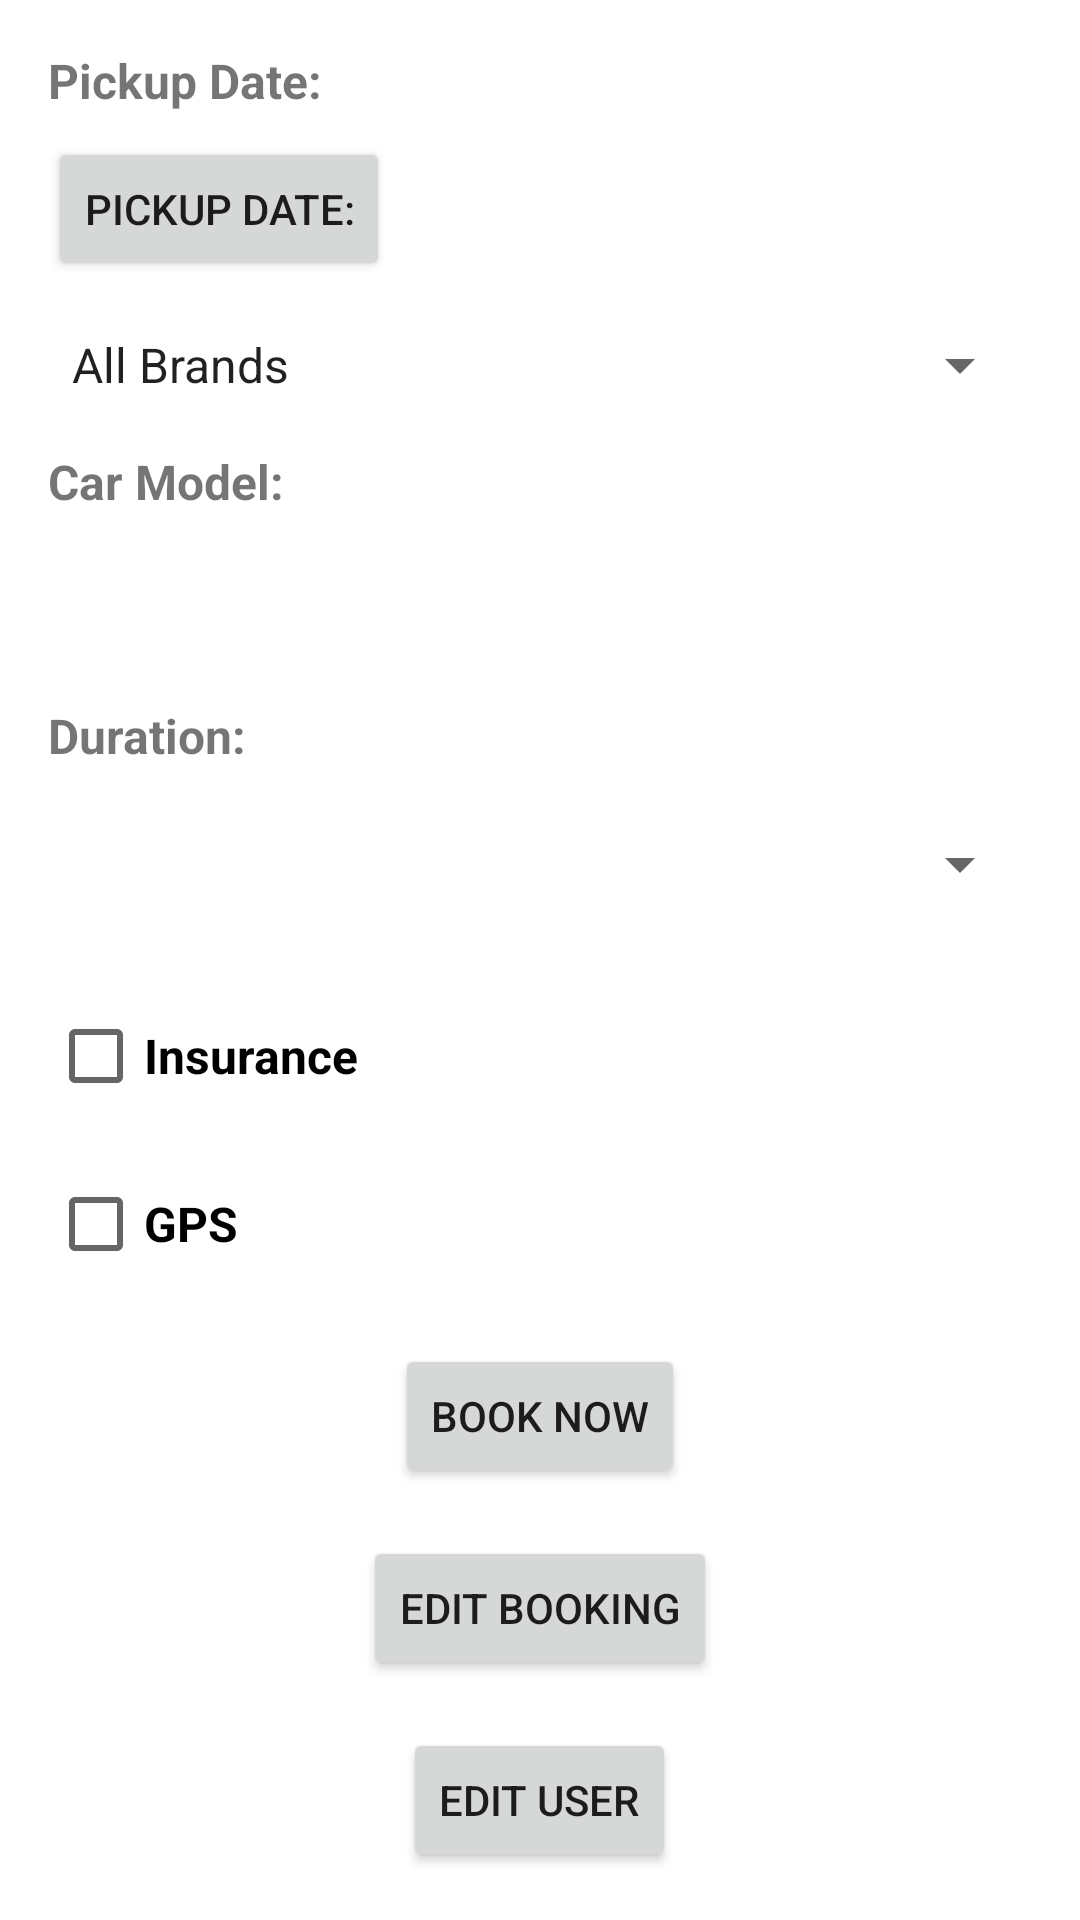

This screen was rendered from an Android layout file. Write that file and the resources it references.
<!-- AndroidManifest.xml: application theme AppTheme -->
<!-- res/layout/activity_booking.xml -->
<?xml version="1.0" encoding="utf-8"?>

<LinearLayout xmlns:android="http://schemas.android.com/apk/res/android"
    android:layout_width="match_parent"
    android:layout_height="match_parent"
    android:orientation="vertical"
    android:padding="16dp">

    <TextView
        android:id="@+id/pickup_date_text_view"
        android:layout_width="wrap_content"
        android:layout_height="wrap_content"
        android:text="@string/pickup_date"
        android:textSize="16sp"
        android:textStyle="bold" />

    <Button
        android:id="@+id/pickup_date_button"
        android:layout_width="wrap_content"
        android:layout_height="wrap_content"
        android:text="@string/pickup_date"
        android:layout_marginTop="8dp" />
    <Spinner
        android:id="@+id/brand_spinner"
        android:layout_width="match_parent"
        android:layout_height="wrap_content"
        android:layout_marginTop="16dp"
        android:entries="@array/brand_array"
        android:prompt="@string/brand_prompt" />

    <TextView
        android:id="@+id/car_model_text_view"
        android:layout_width="wrap_content"
        android:layout_height="wrap_content"
        android:text="@string/car_model"
        android:textSize="16sp"
        android:textStyle="bold"
        android:layout_marginTop="16dp" />

    <androidx.recyclerview.widget.RecyclerView
        android:id="@+id/car_recycler_view"
        android:layout_width="match_parent"
        android:layout_height="0dp"
        android:layout_weight="1"
        android:layout_marginTop="8dp"
        android:background="@android:color/transparent" />

    <TextView
        android:id="@+id/duration_text_view"
        android:layout_width="wrap_content"
        android:layout_height="wrap_content"
        android:text="@string/duration"
        android:textSize="16sp"
        android:textStyle="bold"
        android:layout_marginTop="16dp" />

    <Spinner
        android:id="@+id/duration_spinner"
        android:layout_width="match_parent"
        android:layout_height="wrap_content"
        android:layout_marginTop="8dp"
        android:minHeight="48dp" />

    <CheckBox
        android:id="@+id/extra_1_check_box"
        android:layout_width="wrap_content"
        android:layout_height="wrap_content"
        android:text="@string/Insurance"
        android:textSize="16sp"
        android:textStyle="bold"
        android:layout_marginTop="16dp" />

    <CheckBox
        android:id="@+id/extra_2_check_box"
        android:layout_width="wrap_content"
        android:layout_height="wrap_content"
        android:text="@string/GPS"
        android:textSize="16sp"
        android:textStyle="bold"
        android:layout_marginTop="8dp" />

    <Button
        android:id="@+id/book_button"
        android:layout_width="wrap_content"
        android:layout_height="wrap_content"
        android:text="@string/book_now"
        android:layout_gravity="center"
        android:layout_marginTop="16dp" />

    <Button
        android:id="@+id/edit_booking_button"
        android:layout_width="wrap_content"
        android:layout_height="wrap_content"
        android:text="@string/edit_booking"
        android:layout_gravity="center"
        android:layout_marginTop="16dp" />

    <Button
        android:id="@+id/navigate_to_user_edit_button"
        android:layout_width="wrap_content"
        android:layout_height="wrap_content"
        android:text="@string/edit_user"
        android:layout_gravity="center"
        android:layout_marginTop="16dp" />

</LinearLayout>
<!-- resources referenced by this layout -->
<resources>
  <string-array name="brand_array">
          <item>All Brands</item>
          <item>KIA</item>
          <item> Ford</item>
          <item>Nissan</item>
          <item>Toyota</item>
          <item>Vauxhall</item>
          <item>BMW</item>
          <item>Aston Martin</item>
          
      </string-array>
  <string name="GPS">GPS</string>
  <string name="Insurance">Insurance</string>
  <string name="book_now">Book Now</string>
  <string name="brand_prompt">Select a brand</string>
  <string name="car_model">Car Model:</string>
  <string name="duration">Duration:</string>
  <string name="edit_booking">Edit Booking</string>
  <string name="edit_user">Edit User</string>
  <string name="pickup_date">Pickup Date:</string>
  <style name="AppTheme" parent="Theme.MaterialComponents.Light.NoActionBar">
          
          <item name="colorPrimary">@color/colorprimary</item>
          <item name="colorPrimaryDark">@color/colorprimarydark</item>
          <item name="colorAccent">@color/coloraccent</item>
      </style>
</resources>
